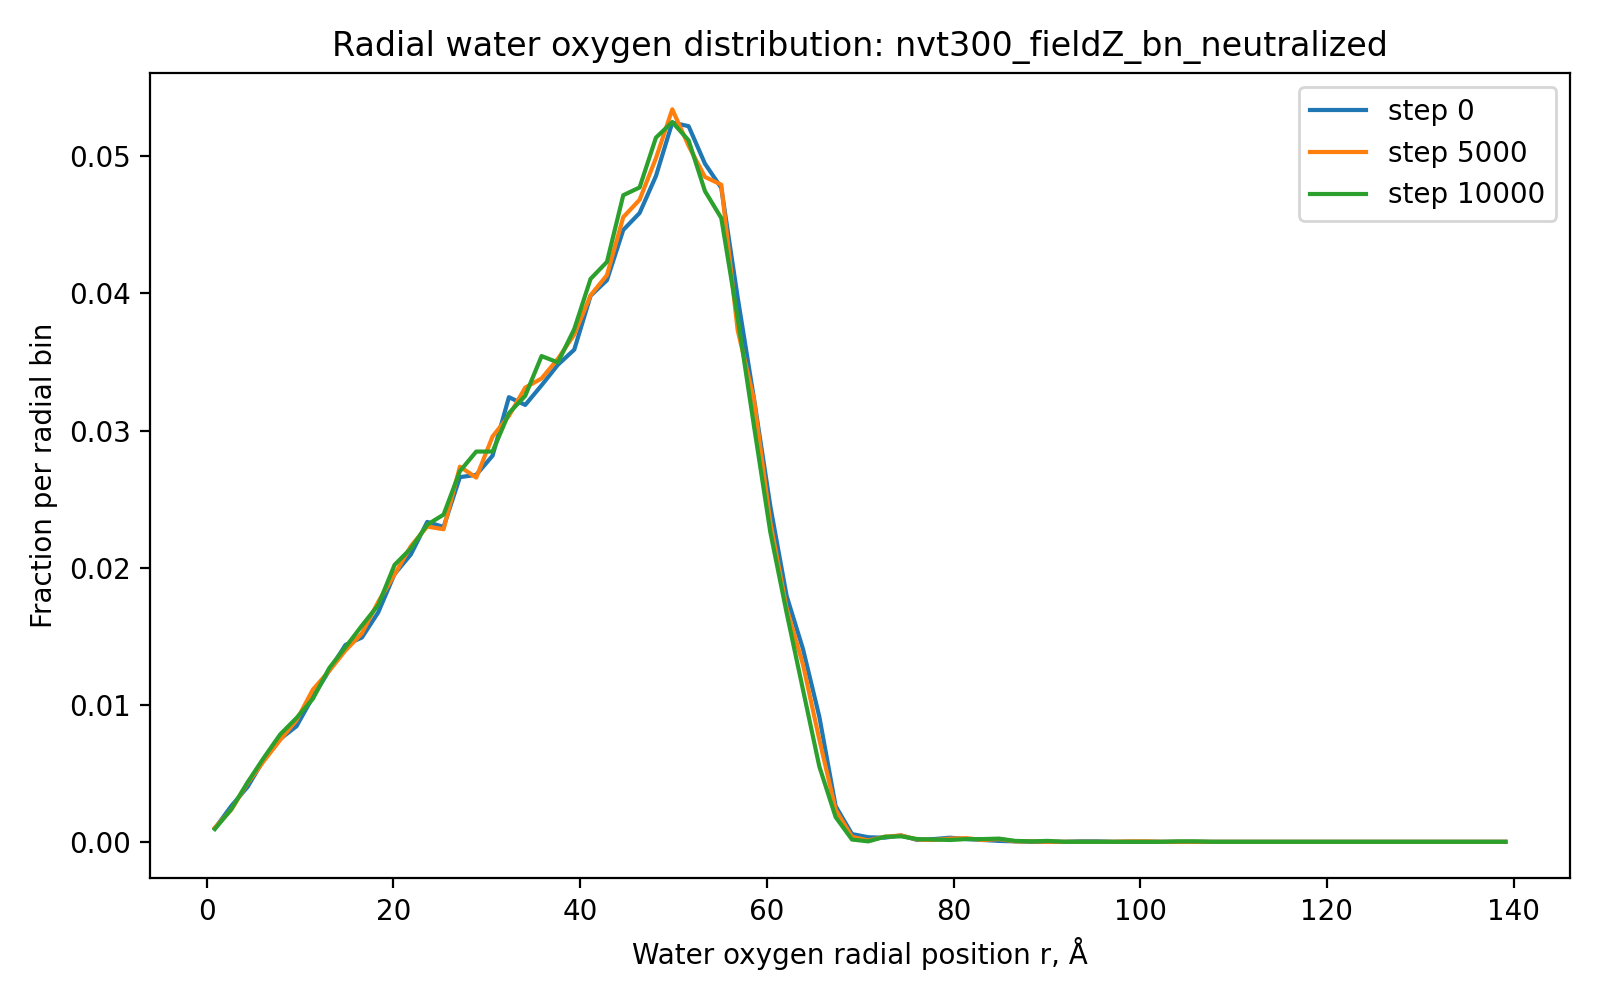

The file beside this chart, header and first rows:
run, timestep, r_A, fraction
nvt300_fieldZ_bn_neutralized, 0, 0.875, 0.0009667
nvt300_fieldZ_bn_neutralized, 0, 2.625, 0.0026
nvt300_fieldZ_bn_neutralized, 0, 4.375, 0.004
nvt300_fieldZ_bn_neutralized, 0, 6.125, 0.006
nvt300_fieldZ_bn_neutralized, 0, 7.875, 0.0075
nvt300_fieldZ_bn_neutralized, 0, 9.625, 0.008433
nvt300_fieldZ_bn_neutralized, 0, 11.38, 0.01057
nvt300_fieldZ_bn_neutralized, 0, 13.12, 0.0125
nvt300_fieldZ_bn_neutralized, 0, 14.88, 0.01437
nvt300_fieldZ_bn_neutralized, 0, 16.62, 0.0149
nvt300_fieldZ_bn_neutralized, 0, 18.38, 0.01673
nvt300_fieldZ_bn_neutralized, 0, 20.12, 0.01953
nvt300_fieldZ_bn_neutralized, 0, 21.88, 0.02097
nvt300_fieldZ_bn_neutralized, 0, 23.62, 0.02333
nvt300_fieldZ_bn_neutralized, 0, 25.38, 0.02297
nvt300_fieldZ_bn_neutralized, 0, 27.12, 0.0266
nvt300_fieldZ_bn_neutralized, 0, 28.88, 0.02677
nvt300_fieldZ_bn_neutralized, 0, 30.62, 0.02817
nvt300_fieldZ_bn_neutralized, 0, 32.38, 0.03243
nvt300_fieldZ_bn_neutralized, 0, 34.12, 0.03187
nvt300_fieldZ_bn_neutralized, 0, 35.88, 0.0333
nvt300_fieldZ_bn_neutralized, 0, 37.62, 0.0348
nvt300_fieldZ_bn_neutralized, 0, 39.38, 0.0359
nvt300_fieldZ_bn_neutralized, 0, 41.12, 0.03983
nvt300_fieldZ_bn_neutralized, 0, 42.88, 0.04097
nvt300_fieldZ_bn_neutralized, 0, 44.62, 0.04463
nvt300_fieldZ_bn_neutralized, 0, 46.38, 0.04587
nvt300_fieldZ_bn_neutralized, 0, 48.12, 0.04857
nvt300_fieldZ_bn_neutralized, 0, 49.88, 0.05247
nvt300_fieldZ_bn_neutralized, 0, 51.62, 0.0522
nvt300_fieldZ_bn_neutralized, 0, 53.38, 0.04947
nvt300_fieldZ_bn_neutralized, 0, 55.12, 0.0477
nvt300_fieldZ_bn_neutralized, 0, 56.88, 0.03973
nvt300_fieldZ_bn_neutralized, 0, 58.62, 0.03233
nvt300_fieldZ_bn_neutralized, 0, 60.38, 0.0245
nvt300_fieldZ_bn_neutralized, 0, 62.12, 0.01793
nvt300_fieldZ_bn_neutralized, 0, 63.88, 0.01407
nvt300_fieldZ_bn_neutralized, 0, 65.62, 0.009133
nvt300_fieldZ_bn_neutralized, 0, 67.38, 0.0026
nvt300_fieldZ_bn_neutralized, 0, 69.12, 0.0005667
nvt300_fieldZ_bn_neutralized, 0, 70.88, 0.0003333
nvt300_fieldZ_bn_neutralized, 0, 72.62, 0.0003
nvt300_fieldZ_bn_neutralized, 0, 74.38, 0.0004667
nvt300_fieldZ_bn_neutralized, 0, 76.12, 0.0001333
nvt300_fieldZ_bn_neutralized, 0, 77.88, 0.0002
nvt300_fieldZ_bn_neutralized, 0, 79.62, 0.0003
nvt300_fieldZ_bn_neutralized, 0, 81.38, 0.0002
nvt300_fieldZ_bn_neutralized, 0, 83.12, 0.0001333
nvt300_fieldZ_bn_neutralized, 0, 84.88, 6.666666666666667e-05
nvt300_fieldZ_bn_neutralized, 0, 86.62, 3.3333333333333335e-05
nvt300_fieldZ_bn_neutralized, 0, 88.38, 0.0
nvt300_fieldZ_bn_neutralized, 0, 90.12, 0.0
nvt300_fieldZ_bn_neutralized, 0, 91.88, 0.0
nvt300_fieldZ_bn_neutralized, 0, 93.62, 3.3333333333333335e-05
nvt300_fieldZ_bn_neutralized, 0, 95.38, 3.3333333333333335e-05
nvt300_fieldZ_bn_neutralized, 0, 97.12, 0.0
nvt300_fieldZ_bn_neutralized, 0, 98.88, 0.0
nvt300_fieldZ_bn_neutralized, 0, 100.6, 0.0
nvt300_fieldZ_bn_neutralized, 0, 102.4, 0.0
nvt300_fieldZ_bn_neutralized, 0, 104.1, 0.0
... 820 more rows
